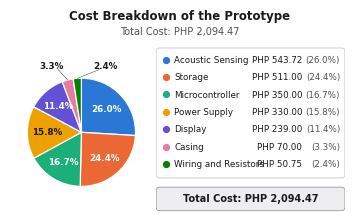

This chart was generated by the following Python code: (Note: this script raises an exception after producing the figure.)
"""Corrected Figure 3 (cost pie) for page 9 of the 83-page Ausculta paper (user, 26 Nov 2026).

The paper's Table 4 totals 2,094.47 pesos, but its pie chart's slices totalled 2,344.47 (power supply 716.00 against a
330.00 power bank). These slices are built only from Table 4's rows and must add up to its total, or the script stops.
Landscape, like the original, drawn at about one column's width so the printed type sizes are real.

    python build/fig/old_paper_cost_chart.py   -> figures/Ausculta-Cost-Breakdown-Corrected.png
"""
import math
import os

import matplotlib
matplotlib.use("Agg")
import matplotlib.pyplot as plt
from matplotlib.patches import FancyBboxPatch

TOTAL = 2094.47
# slice: (amount, Table 4 rows)
SLICES = [
    ("Acoustic Sensing", 127.00 + 63.00 + 146.72 + 207.00),   # chest piece, diaphragm, MAX9814, INMP441
    ("Storage", 156.00 + 355.00),                             # 2 card reader modules, 16 GB card
    ("Microcontroller", 350.00),                              # ESP32
    ("Power Supply", 330.00),                                 # power bank
    ("Display", 239.00),                                      # 20x4 LCD with I2C
    ("Casing", 70.00),                                        # 3D-printed PLA casing
    ("Wiring and Resistors", 47.25 + 3.50),                   # jumper wires, resistors
]
assert abs(sum(v for _, v in SLICES) - TOTAL) < 0.005, "the slices no longer add up to Table 4's total"

# same validated palette as build/fig/bom_v2.py
COLS = ["#2a78d6", "#eb6834", "#1baf7a", "#eda100", "#6250d6", "#e87ba4", "#008300"]
INK, MUTE = "#1a1a1a", "#52514e"


def main():
    plt.rcParams["font.family"] = "Times New Roman"
    fig = plt.figure(figsize=(3.4, 2.15), dpi=500)
    fig.text(0.5, 0.945, "Cost Breakdown of the Prototype", ha="center", fontsize=8.5, fontweight="bold", color=INK)
    fig.text(0.5, 0.875, f"Total Cost: PHP {TOTAL:,.2f}", ha="center", fontsize=7, color=MUTE)

    ax = fig.add_axes([0.0, 0.02, 0.42, 0.80])
    vals = [v for _, v in SLICES]
    wedges, _ = ax.pie(vals, colors=COLS, startangle=90, counterclock=False,
                       wedgeprops=dict(edgecolor="white", linewidth=0.9))
    small = 0
    for w, v, c in zip(wedges, vals, COLS):
        pct = v / TOTAL * 100
        a = math.radians((w.theta1 + w.theta2) / 2)
        if pct >= 9:
            light = c in ("#2a78d6", "#6250d6", "#1baf7a", "#eb6834")
            ax.text(0.64 * math.cos(a), 0.64 * math.sin(a), f"{pct:.1f}%", ha="center", va="center", fontsize=6.3,
                    fontweight="bold", color="white" if light else INK)
            continue
        # small slices: label outside with a leader, spread left and right so they do not overlap
        x0, y0 = 1.0 * math.cos(a), 1.0 * math.sin(a)
        tx, ty = (-0.55, 1.22) if small == 0 else (0.45, 1.22)
        ax.plot([x0, tx + (0.12 if tx < 0 else -0.12)], [y0, ty - 0.06], color=MUTE, lw=0.4)
        ax.text(tx, ty, f"{pct:.1f}%", ha="center", va="center", fontsize=6.3, fontweight="bold", color=INK)
        small += 1
    ax.set_xlim(-1.32, 1.32)
    ax.set_ylim(-1.32, 1.32)
    ax.set_aspect("equal")

    lx = fig.add_axes([0.43, 0.04, 0.555, 0.78])
    lx.set_xlim(0, 1)
    lx.set_ylim(0, 1)
    lx.axis("off")
    lx.add_patch(FancyBboxPatch((0.0, 0.215), 1.0, 0.775, boxstyle="round,pad=0,rounding_size=0.02", fc="white",
                                ec="#c9c9c9", lw=0.6))
    for k, ((name, v), c) in enumerate(zip(SLICES, COLS)):
        y = 0.92 - k * 0.1035
        lx.plot([0.05], [y], "o", ms=4.2, color=c)
        lx.text(0.095, y, name, va="center", fontsize=6.3, color=INK)
        lx.text(0.775, y, f"PHP {v:,.2f}", va="center", ha="right", fontsize=6.3, color=INK)
        lx.text(0.975, y, f"({v / TOTAL * 100:.1f}%)", va="center", ha="right", fontsize=6.3, color=MUTE)
    lx.add_patch(FancyBboxPatch((0.0, 0.02), 1.0, 0.14, boxstyle="round,pad=0,rounding_size=0.02",
                                fc="#eeeef1", ec="#9a9aa5", lw=0.6))
    lx.text(0.5, 0.09, f"Total Cost: PHP {TOTAL:,.2f}", ha="center", va="center", fontsize=7, fontweight="bold",
            color=INK)

    root = os.path.normpath(os.path.join(os.path.dirname(os.path.abspath(__file__)), "..", ".."))
    out = os.path.join(root, "figures", "Ausculta-Cost-Breakdown-Corrected.png")
    fig.savefig(out, facecolor="white")
    print("wrote", out)
    for name, v in SLICES:
        print(f"  {name:<22} {v:>9,.2f}  {v / TOTAL * 100:5.1f}%")


if __name__ == "__main__":
    main()
